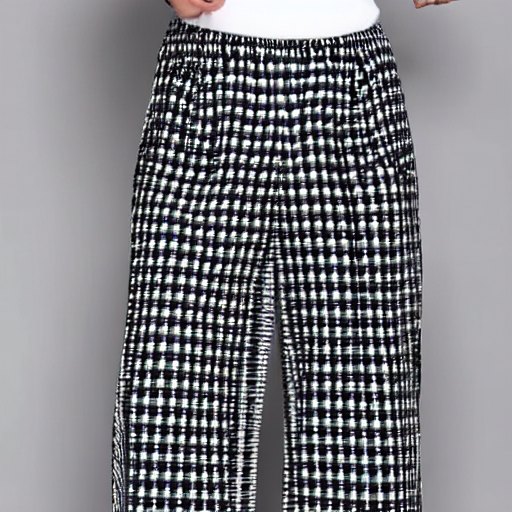
Generation parameters embedded in this image by AUTOMATIC1111 Stable Diffusion web UI or a fork of it (Forge, ...) (PNG 'parameters' text chunk):
black and white checkered pants
Steps: 20, Sampler: DPM++ 2M, Schedule type: Karras, CFG scale: 7, Seed: 1771636371, Size: 512x512, Model hash: fe4efff1e1, Model: sd-v1-4, Version: v1.10.1